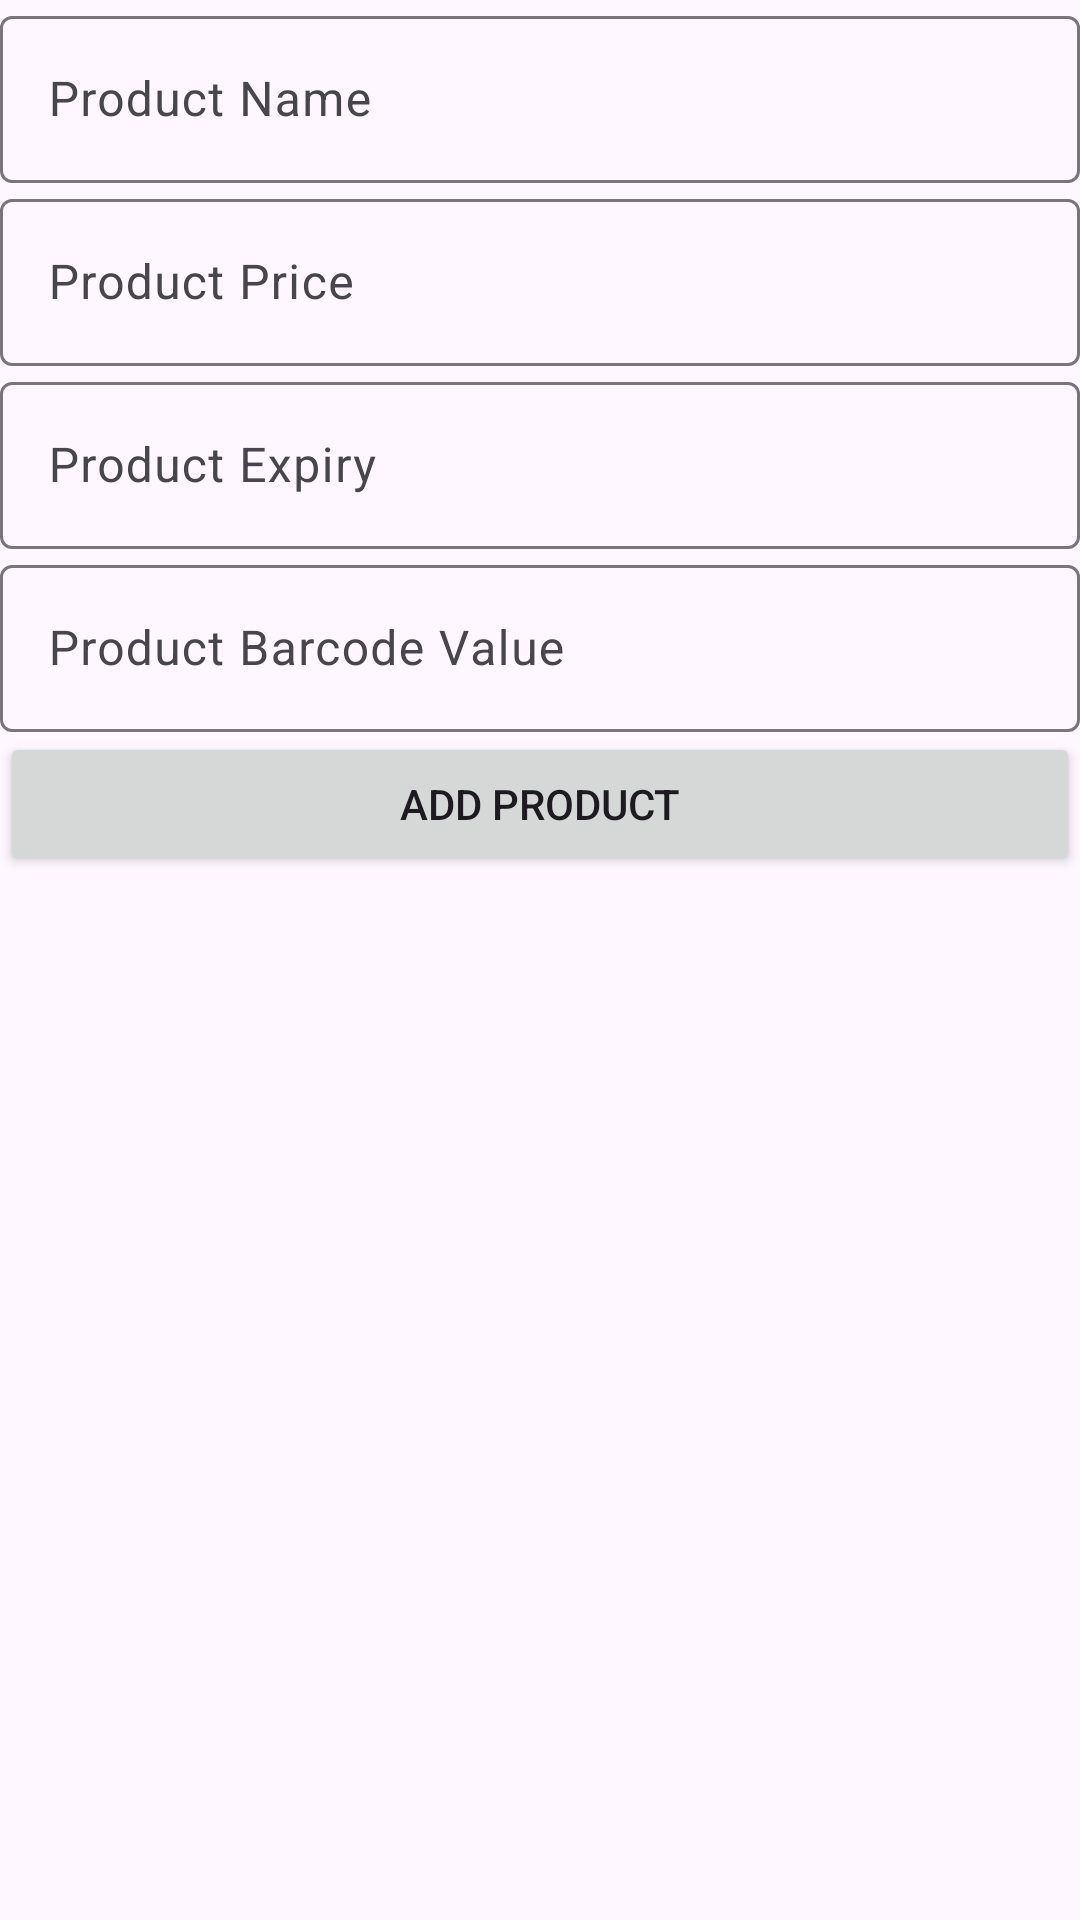

Android layout source for this screen:
<!-- AndroidManifest.xml: application theme Theme.StoreManagement -->
<!-- res/layout/activity_add_product.xml -->
<?xml version="1.0" encoding="utf-8"?>
<LinearLayout xmlns:android="http://schemas.android.com/apk/res/android"
    xmlns:app="http://schemas.android.com/apk/res-auto"
    xmlns:tools="http://schemas.android.com/tools"
    android:id="@+id/main"
    android:layout_width="match_parent"
    android:layout_height="match_parent"
    android:orientation="vertical"
    tools:context=".AddProduct">

    <ImageView
        android:id="@+id/imageView"
        android:layout_width="match_parent"
        android:layout_height="wrap_content"
        tools:srcCompat="@tools:sample/avatars" />

    <com.google.android.material.textfield.TextInputLayout
        android:id="@+id/tilProductName"
        android:layout_width="match_parent"
        android:layout_height="wrap_content"
        android:hint="Product Name">

        <com.google.android.material.textfield.TextInputEditText
            android:id="@+id/editTextTextProductName"
            android:layout_width="match_parent"
            android:layout_height="wrap_content"
            android:inputType="text" />
    </com.google.android.material.textfield.TextInputLayout>

    <com.google.android.material.textfield.TextInputLayout
        android:id="@+id/tilProductPrice"
        android:layout_width="match_parent"
        android:layout_height="wrap_content"
        android:hint="Product Price">

        <com.google.android.material.textfield.TextInputEditText
            android:id="@+id/editTextTextProductPrice"
            android:layout_width="match_parent"
            android:layout_height="wrap_content"
            android:inputType="numberDecimal" />
    </com.google.android.material.textfield.TextInputLayout>

    <com.google.android.material.textfield.TextInputLayout
        android:id="@+id/tilProductExpiry"
        android:layout_width="match_parent"
        android:layout_height="wrap_content"
        android:hint="Product Expiry">

        <com.google.android.material.textfield.TextInputEditText
            android:id="@+id/editTextTextProductExpiry"
            android:layout_width="match_parent"
            android:layout_height="wrap_content"
            android:inputType="date" />
    </com.google.android.material.textfield.TextInputLayout>

    <com.google.android.material.textfield.TextInputLayout
        android:id="@+id/tilProductBarcodeValue"
        android:layout_width="match_parent"
        android:layout_height="wrap_content"
        android:hint="Product Barcode Value">

        <com.google.android.material.textfield.TextInputEditText
            android:id="@+id/editTextTextProductBarcodeValue"
            android:layout_width="match_parent"
            android:layout_height="wrap_content"
            android:inputType="text" />
    </com.google.android.material.textfield.TextInputLayout>

    

    <Button
        android:id="@+id/button"
        android:layout_width="match_parent"
        android:layout_height="wrap_content"
        android:text="Add Product" />
</LinearLayout>
<!-- resources referenced by this layout -->
<resources>
  <style name="Theme.StoreManagement" parent="Base.Theme.StoreManagement" />
  <style name="Base.Theme.StoreManagement" parent="Theme.Material3.DayNight.NoActionBar">
          
          
      </style>
</resources>
